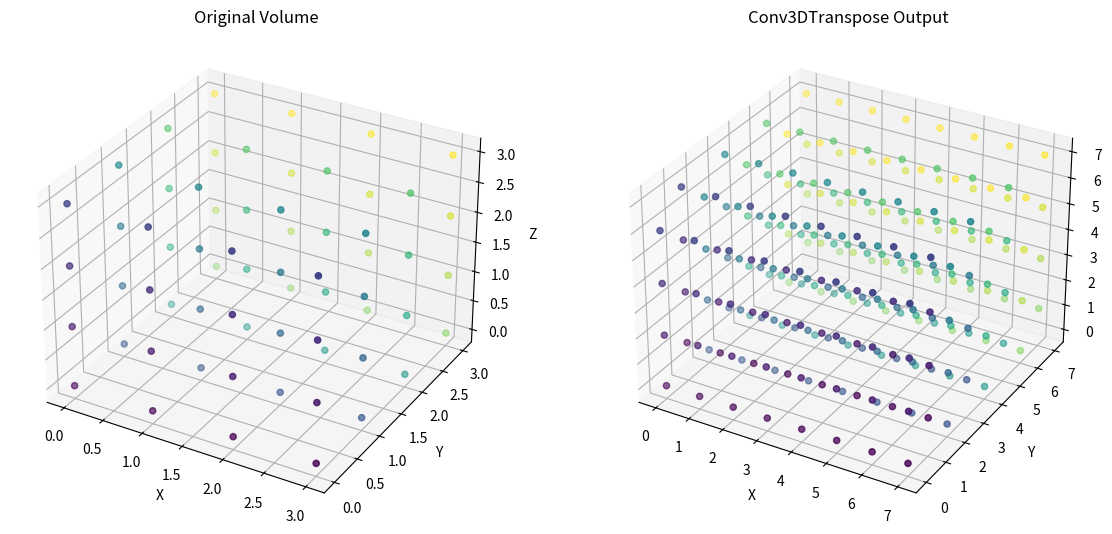

Python code for this plot:
import numpy as np
import matplotlib.pyplot as plt
from mpl_toolkits.mplot3d import Axes3D

# Create a sample 3D image (e.g., a 4x4x4 volume)
input_volume = np.array([[[1, 2, 3, 4],
                          [5, 6, 7, 8],
                          [9, 10, 11, 12],
                          [13, 14, 15, 16]],
                         
                         [[1, 2, 3, 4],
                          [5, 6, 7, 8],
                          [9, 10, 11, 12],
                          [13, 14, 15, 16]],
                         
                         [[1, 2, 3, 4],
                          [5, 6, 7, 8],
                          [9, 10, 11, 12],
                          [13, 14, 15, 16]],
                         
                         [[1, 2, 3, 4],
                          [5, 6, 7, 8],
                          [9, 10, 11, 12],
                          [13, 14, 15, 16]]], dtype=float)

# Define a Conv3DTranspose-like filter (3D)
filter_weights = np.array([[[1, 0],
                            [0, 1]],
                           
                           [[1, 0],
                            [0, 1]]], dtype=float)

# Conv3DTranspose function
def conv3d_transpose(volume, kernel, stride):
    kernel_size = kernel.shape[0]
    output_shape = ((volume.shape[0] - 1) * stride + kernel_size,
                    (volume.shape[1] - 1) * stride + kernel_size,
                    (volume.shape[2] - 1) * stride + kernel_size)
    output_volume = np.zeros(output_shape)
    
    # Apply the transposed convolution
    for i in range(volume.shape[0]):
        for j in range(volume.shape[1]):
            for k in range(volume.shape[2]):
                start_i = i * stride
                start_j = j * stride
                start_k = k * stride
                output_volume[start_i:start_i+kernel_size, start_j:start_j+kernel_size, start_k:start_k+kernel_size] += volume[i, j, k] * kernel
    
    return output_volume

# Calculate the output volume size
stride = 2
conv3d_transpose_result = conv3d_transpose(input_volume, filter_weights, stride)

# Function to plot a 3D volume using scatter
def plot_3d_volume_scatter(volume, ax, title):
    x, y, z = np.nonzero(volume)
    ax.scatter(x, y, z, c=volume[x, y, z], cmap='viridis')
    ax.set_title(title)
    ax.set_xlabel('X')
    ax.set_ylabel('Y')
    ax.set_zlabel('Z')

# Initialize the figure and axis for the 3D plot
fig = plt.figure(figsize=(14, 7))
ax1 = fig.add_subplot(121, projection='3d')
ax2 = fig.add_subplot(122, projection='3d')

# Plot the original and transposed convolution results
plot_3d_volume_scatter(input_volume, ax1, 'Original Volume')
plot_3d_volume_scatter(conv3d_transpose_result, ax2, 'Conv3DTranspose Output')

plt.show()
